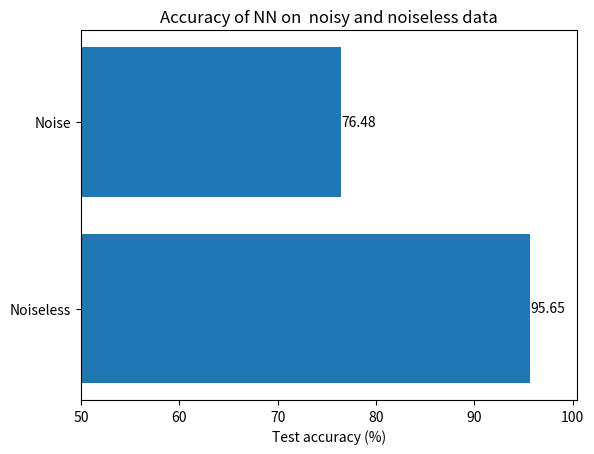

Write the Python code that produced this figure.
import matplotlib.pyplot as plt
import numpy as np

fig, ax = plt.subplots()

#Runs
runs = ("Noiseless", "Noise")
acc = [95.65, 76.48]

#Fluctuation in acc for 5 sessions of 4.2.0 training on 20 files. (1,7) kernel size
best_acc = [75.90, 76.08, 75.94, 75.25, 76.25]

bars = ax.barh(runs, acc, align="center")
ax.set_yticks(np.arange(len(runs)))
ax.set_yticklabels(runs)
ax.set_xlim(50)
ax.bar_label(bars)

ax.set_xlabel("Test accuracy (%)")
ax.set_title("Accuracy of NN on  noisy and noiseless data")

plt.show()